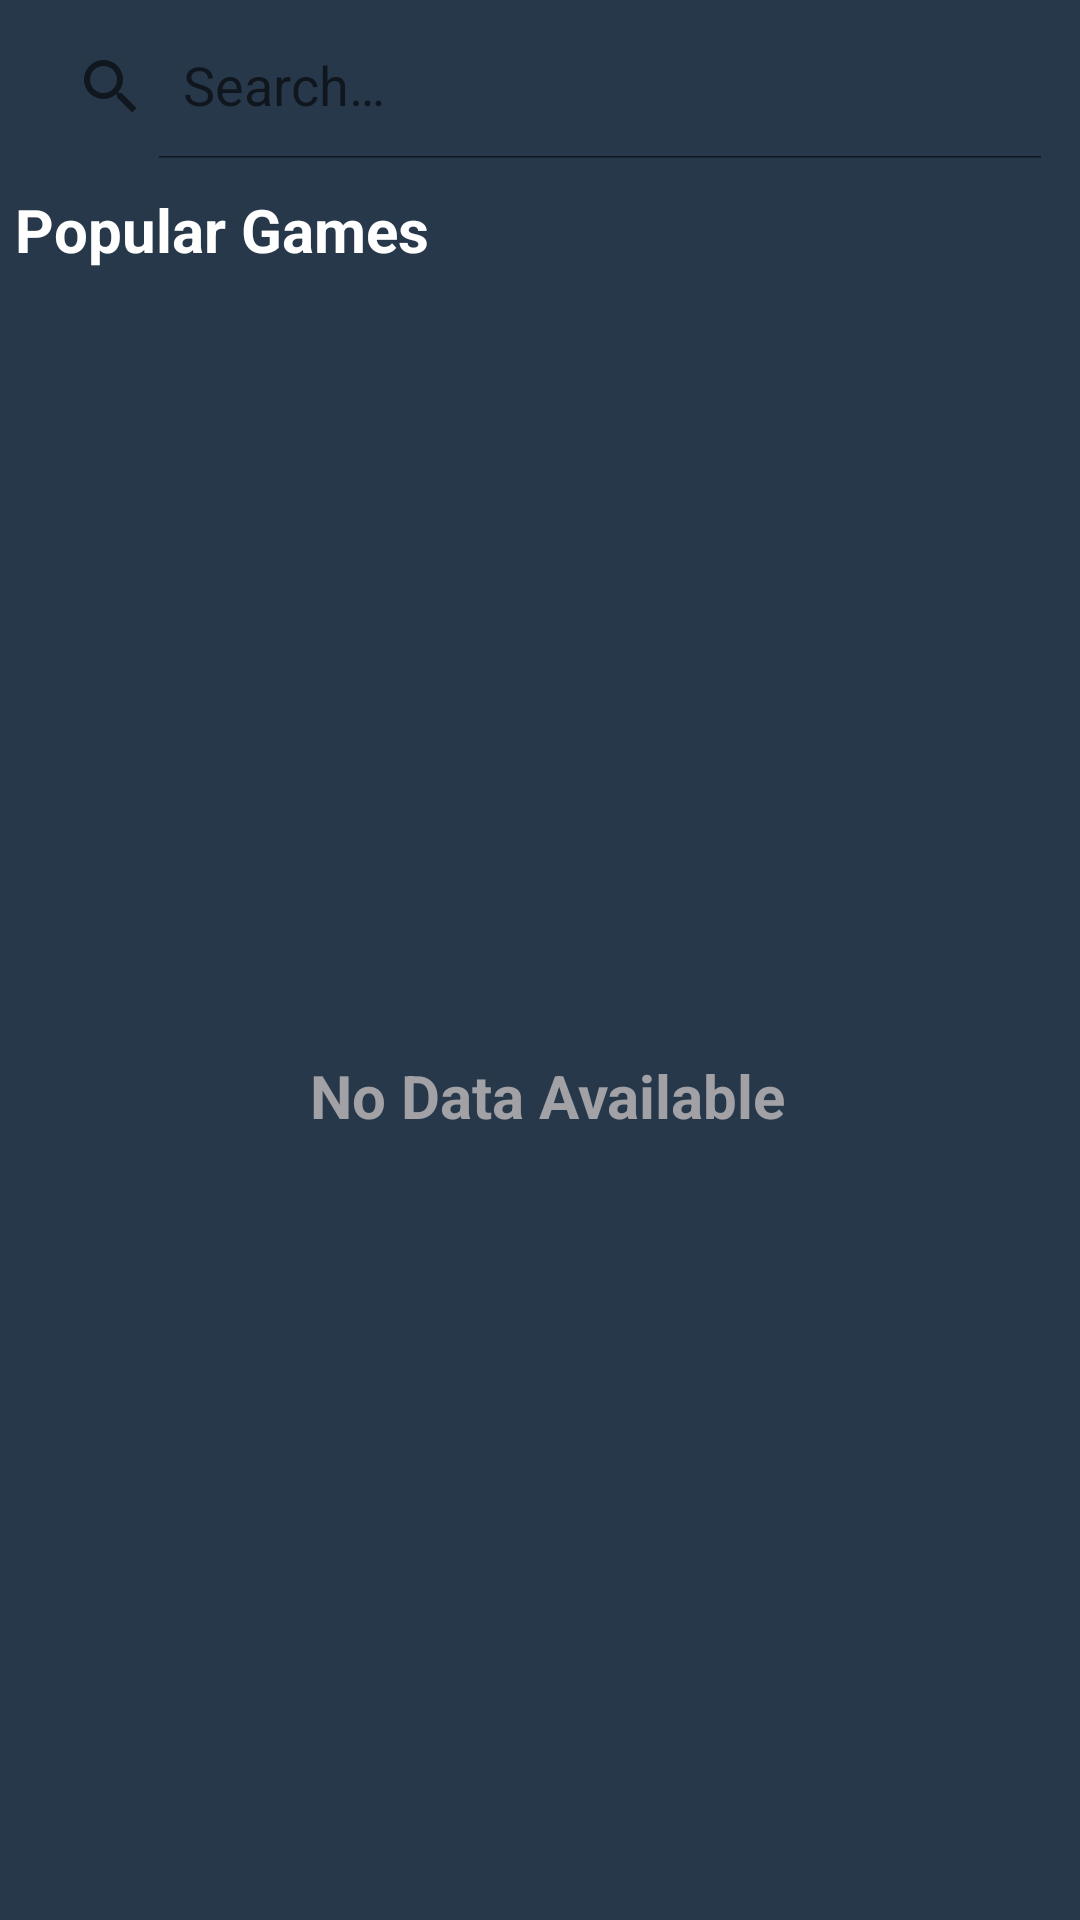

Write the Android layout XML for this screen, with the resource values it uses.
<!-- AndroidManifest.xml: application theme Theme.VideoGameApp -->
<!-- res/layout/fragment_home.xml -->
<?xml version="1.0" encoding="utf-8"?>
<androidx.constraintlayout.widget.ConstraintLayout xmlns:android="http://schemas.android.com/apk/res/android"
    xmlns:app="http://schemas.android.com/apk/res-auto"
    xmlns:tools="http://schemas.android.com/tools"
    android:layout_width="match_parent"
    android:layout_height="match_parent"
    android:background="@color/dark_background">

    <androidx.appcompat.widget.SearchView
        android:id="@+id/search_view"
        style="@style/search_bar_style"
        app:iconifiedByDefault="false"
        app:layout_constraintEnd_toEndOf="parent"
        app:layout_constraintStart_toStartOf="parent"
        app:layout_constraintTop_toTopOf="parent"
        app:queryHint="@string/search" />

    <Spinner
        android:id="@+id/sp_order_by"
        android:layout_width="@dimen/spinner_width"
        android:layout_height="wrap_content"
        style="@style/spinner_style"
        app:layout_constraintEnd_toStartOf="@+id/sp_platform"
        app:layout_constraintHorizontal_bias="0.0"
        app:layout_constraintStart_toStartOf="parent"
        app:layout_constraintTop_toBottomOf="@id/search_view"
        tools:text="test" />

    <Spinner
        android:id="@+id/sp_platform"
        android:layout_width="@dimen/spinner_width"
        android:layout_height="wrap_content"
        style="@style/spinner_style"
        app:layout_constraintEnd_toStartOf="@+id/sp_genre"
        app:layout_constraintHorizontal_bias="0.0"
        app:layout_constraintStart_toEndOf="@+id/sp_order_by"
        app:layout_constraintTop_toBottomOf="@id/search_view" />

    <Spinner
        android:id="@+id/sp_genre"
        android:layout_width="@dimen/spinner_width"
        android:layout_height="wrap_content"
        style="@style/spinner_style"
        app:layout_constraintEnd_toEndOf="parent"
        app:layout_constraintHorizontal_bias="0.0"
        app:layout_constraintStart_toEndOf="@+id/sp_platform"
        app:layout_constraintTop_toBottomOf="@id/search_view"
        tools:text="genre" />

    <TextView
        android:id="@+id/header"
        style="@style/tv_header_style"
        android:layout_width="match_parent"
        android:layout_height="wrap_content"
        android:layout_margin="@dimen/view_margin"
        android:text="@string/popular_games"
        app:layout_constraintTop_toBottomOf="@id/sp_order_by" />

    <androidx.recyclerview.widget.RecyclerView
        android:id="@+id/rv_game_list"
        android:layout_width="match_parent"
        android:layout_height="wrap_content"
        android:visibility="gone"
        app:layout_constraintEnd_toEndOf="parent"
        app:layout_constraintStart_toStartOf="parent"
        app:layout_constraintTop_toBottomOf="@id/header" />

    <TextView
        android:id="@+id/tv_no_data"
        android:layout_width="match_parent"
        android:layout_height="wrap_content"
        android:text="@string/no_data_available"
        style="@style/no_data_style"
        app:layout_constraintTop_toBottomOf="@id/header"
        app:layout_constraintBottom_toBottomOf="parent"
        app:layout_constraintStart_toStartOf="parent"
        app:layout_constraintEnd_toEndOf="parent" />

</androidx.constraintlayout.widget.ConstraintLayout>
<!-- resources referenced by this layout -->
<resources>
  <color name="dark_background">#28384b</color>
  <dimen name="spinner_width">110dp</dimen>
  <dimen name="view_margin">5dp</dimen>
  <string name="no_data_available">No Data Available</string>
  <string name="popular_games">Popular Games</string>
  <string name="search">Search…</string>
  <style name="no_data_style" parent="tv_header_style">
          <item name="android:textColor">@color/gray</item>
          <item name="android:textAlignment">center</item>
      </style>
  <style name="search_bar_style">
          <item name="android:layout_width">match_parent</item>
          <item name="android:layout_height">wrap_content</item>
          <item name="android:background">@drawable/search_bar_design</item>
          <item name="android:layout_margin">@dimen/view_margin</item>
      </style>
  <style name="spinner_style">
          <item name="android:overlapAnchor">false</item>
          <item name="android:background">@drawable/spinner_design</item>
          <item name="android:layout_marginTop">@dimen/view_margin</item>
          <item name="android:layout_marginBottom">@dimen/view_margin</item>
          <item name="android:dropDownWidth">match_parent</item>
      </style>
  <style name="tv_header_style" parent="@style/general_tv_style">
          <item name="android:textStyle">bold</item>
          <item name="android:textSize">@dimen/big_text</item>
      </style>
  <style name="Theme.VideoGameApp" parent="Theme.MaterialComponents.Light.NoActionBar">
          
          <item name="colorPrimary">@color/dark_background</item>
          <item name="colorPrimaryVariant">@color/dark_background</item>
          <item name="colorOnPrimary">@color/white</item>
          
          <item name="colorSecondary">@color/teal_200</item>
          <item name="colorSecondaryVariant">@color/teal_700</item>
          <item name="colorOnSecondary">@color/black</item>
          
          <item name="android:statusBarColor">?attr/colorPrimaryVariant</item>
          
      </style>
  <color name="gray">#A2A2A6</color>
  <!-- drawable spinner_design (drawable) -->
  <?xml version="1.0" encoding="utf-8"?>
  <shape xmlns:android="http://schemas.android.com/apk/res/android">
      <solid android:color="@color/item_color"/>
      <stroke android:color="@color/orange" android:width="1dp"/>
  </shape>
  <style name="general_tv_style">
          <item name="android:textColor">@color/white</item>
          <item name="android:layout_marginStart">@dimen/view_margin</item>
      </style>
  <dimen name="big_text">20sp</dimen>
  <color name="white">#FFFFFFFF</color>
  <color name="teal_200">#FF03DAC5</color>
  <color name="teal_700">#FF018786</color>
  <color name="black">#FF000000</color>
  <color name="item_color">#232832</color>
  <color name="orange">#FF8922</color>
</resources>
